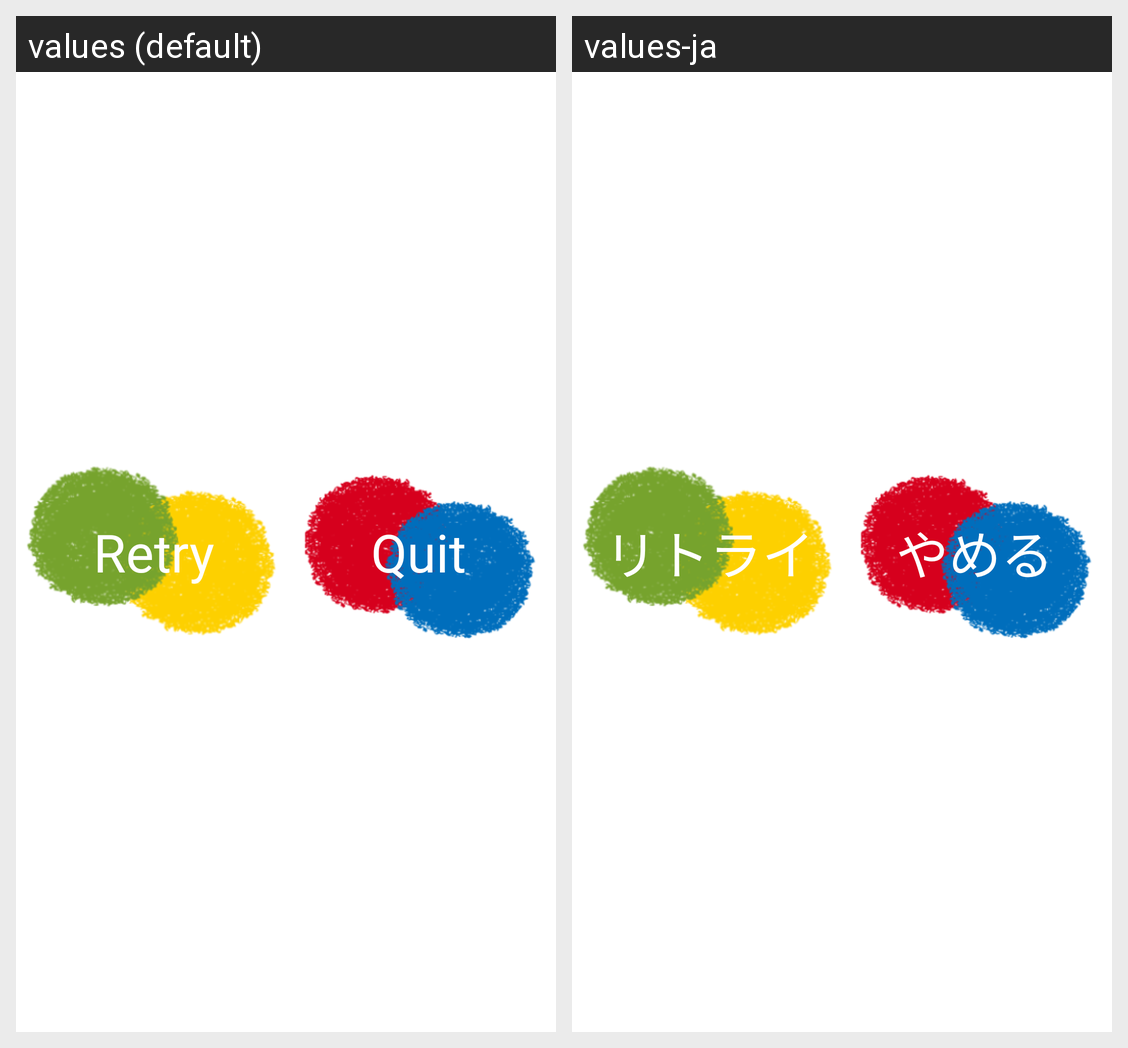

Translations of the strings shown on this Android screen, per locale in the grid:
Android screen res/layout/view_retry_quit.xml rendered under 2 locales, left to right: values (default), values-ja. Device: Nexus 5 (rendered at 1080×1920; each locale shown at half size, 540×960, under a caption strip naming it); theme AppTheme.
Strings drawn on this screen, with the default value and each locale's value (text and hints the layout hard-codes, and strings that could not be matched under every locale, appear in the picture but are not listed):

retry
  values: Retry
  values-ja: リトライ

quit
  values: Quit
  values-ja: やめる
